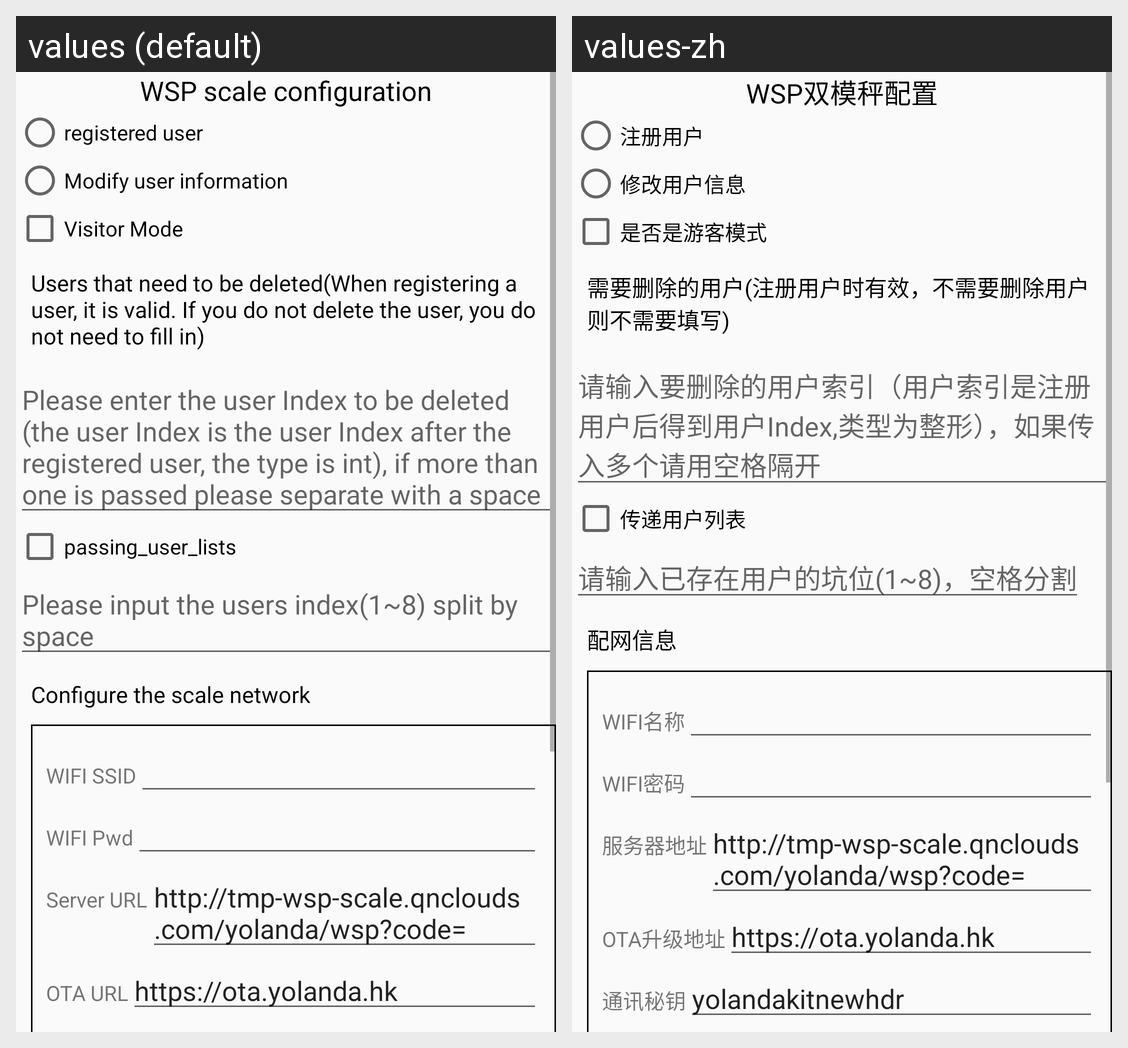

Strings drawn on this Android screen and how each of the app's shown locales translates them:
Android screen res/layout/activity_wsp_config.xml rendered under 2 locales, left to right: values (default), values-zh. Device: Nexus 5 (rendered at 1080×1920; each locale shown at half size, 540×960, under a caption strip naming it); theme AppTheme.
Strings drawn on this screen, with the default value and each locale's value (text and hints the layout hard-codes, and strings that could not be matched under every locale, appear in the picture but are not listed):

wsp_scale_config
  values: WSP scale configuration
  values-zh: WSP双模秤配置

register_user
  values: registered user
  values-zh: 注册用户

modify_user
  values: Modify user information
  values-zh: 修改用户信息

visitor_model
  values: Visitor Mode
  values-zh: 是否是游客模式

delete_user
  values: Users that need to be deleted(When registering a user, it is valid. If you do not delete the user, you do not need to fill in)
  values-zh: 需要删除的用户(注册用户时有效，不需要删除用户则不需要填写)

delete_user_hint
  values: Please enter the user Index to be deleted (the user Index is the user Index after the registered user, the type is int), if more than one is passed please separate with a space
  values-zh: 请输入要删除的用户索引（用户索引是注册用户后得到用户Index,类型为整形），如果传入多个请用空格隔开

passing_user_lists
  values: passing_user_lists
  values-zh: 传递用户列表

passing_user_lists_hint
  values: Please input the users index(1~8) split by space
  values-zh: 请输入已存在用户的坑位(1~8)，空格分割

distribution_network_information
  values: Configure the scale network
  values-zh: 配网信息

SSID
  values: WIFI SSID
  values-zh: WIFI名称

wifi_pwd
  values: WIFI Pwd
  values-zh: WIFI密码

server_url
  values: Server URL
  values-zh: 服务器地址

ota_url
  values: OTA URL
  values-zh: OTA升级地址
